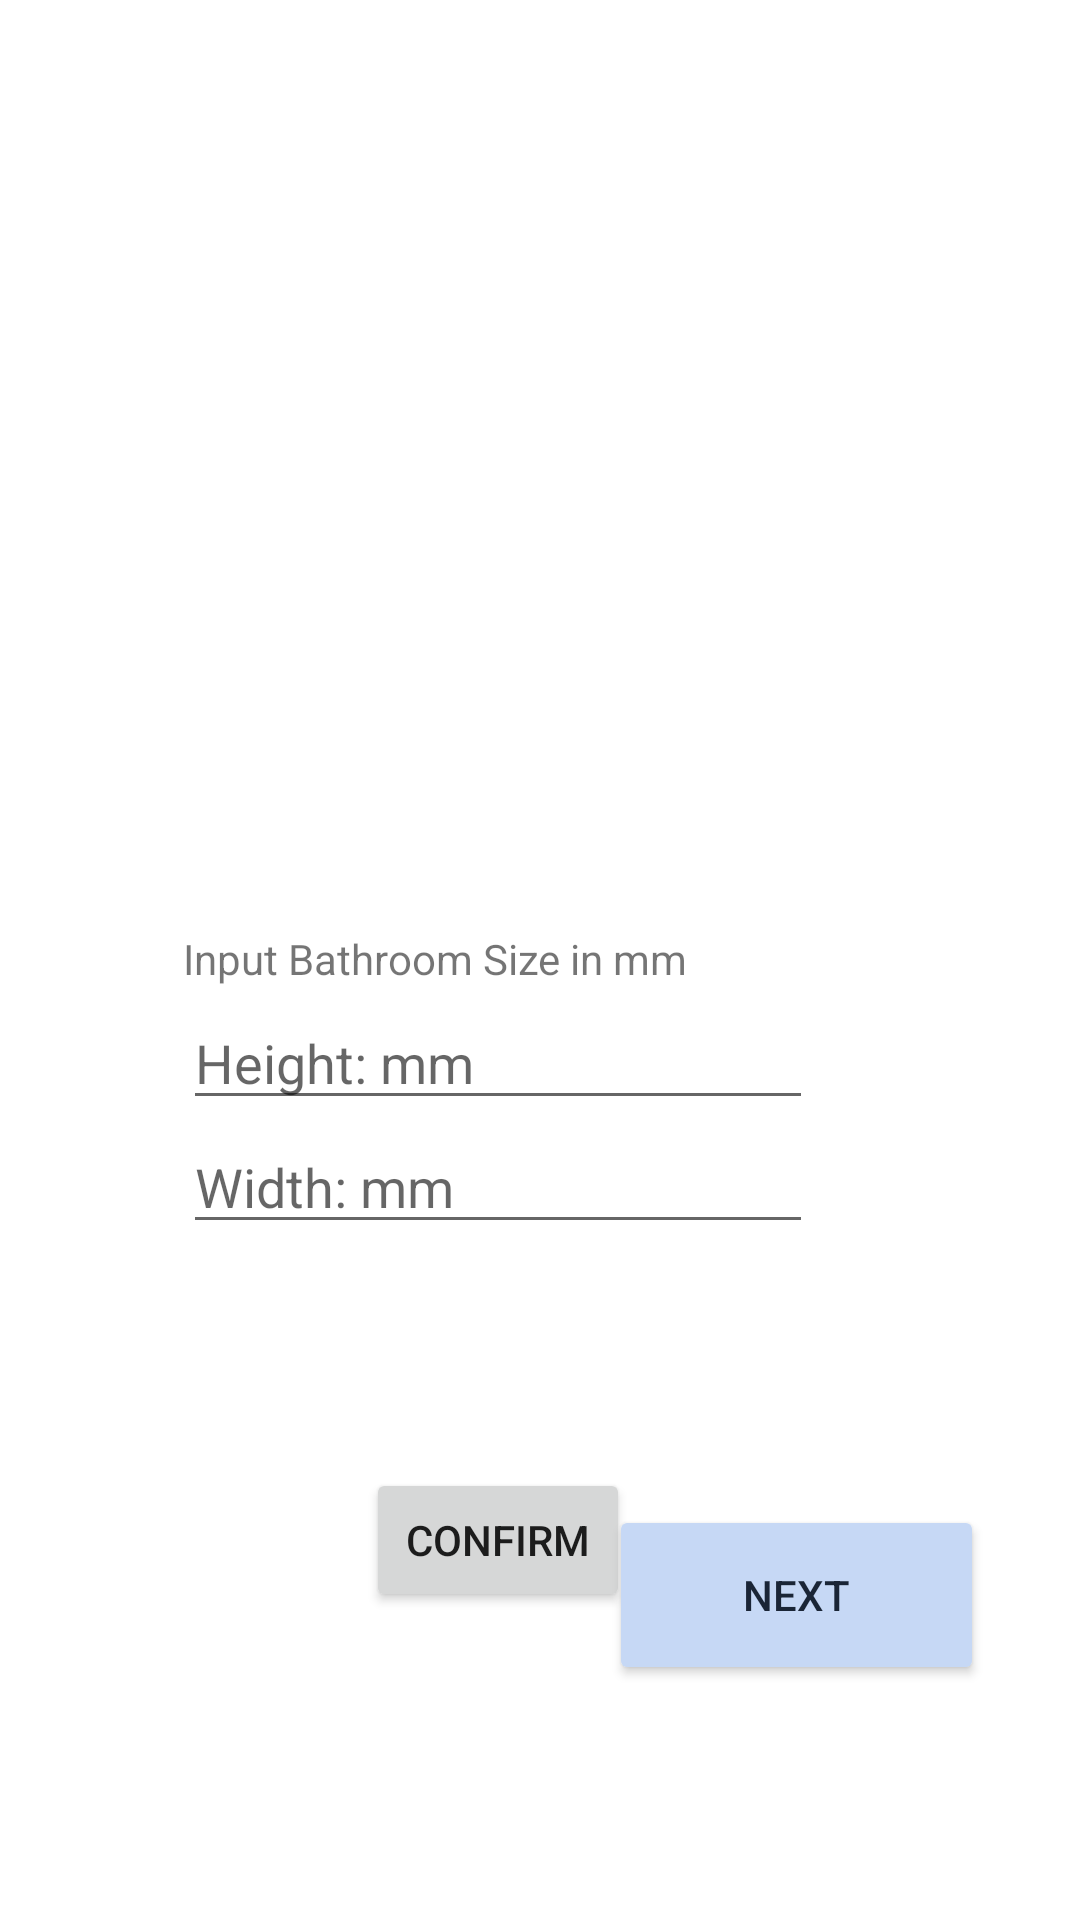

Android layout source for this screen:
<!-- AndroidManifest.xml: application theme Theme.Fibre_System_Android -->
<!-- res/layout/activity_choose_size_page.xml -->
<?xml version="1.0" encoding="utf-8"?>
<androidx.constraintlayout.widget.ConstraintLayout xmlns:android="http://schemas.android.com/apk/res/android"
    xmlns:app="http://schemas.android.com/apk/res-auto"
    xmlns:tools="http://schemas.android.com/tools"
    android:layout_width="match_parent"
    android:layout_height="match_parent"
    android:focusable="true"
    android:focusableInTouchMode="true"
    tools:context=".Choose_Size_Page">

    <Button
        android:id="@+id/goAddwindowButton"
        android:layout_width="125dp"
        android:layout_height="60dp"
        android:layout_marginTop="8dp"
        android:layout_marginEnd="32dp"
        android:layout_marginBottom="32dp"
        android:backgroundTint="#c6d8f5"
        android:text="Next"
        android:textColor="#1a2536"
        app:layout_constraintBottom_toBottomOf="parent"
        app:layout_constraintEnd_toEndOf="parent"
        app:layout_constraintTop_toTopOf="parent"
        app:layout_constraintVertical_bias="0.914" />

    <LinearLayout
        android:layout_width="match_parent"
        android:layout_height="match_parent"
        android:orientation="horizontal">

        <androidx.constraintlayout.widget.ConstraintLayout
            android:id="@+id/RelativeLayout"
            android:layout_width="332dp"
            android:layout_height="788dp"
            android:orientation="vertical">


            <EditText
                android:id="@+id/widthInput"
                android:layout_width="wrap_content"
                android:layout_height="wrap_content"
                android:layout_centerHorizontal="true"
                android:layout_centerVertical="true"
                android:autofillHints=""
                android:digits="0123456789"
                android:ems="10"
                android:hint="Width: mm"
                android:inputType="number"
                app:layout_constraintBottom_toBottomOf="parent"
                app:layout_constraintLeft_toLeftOf="parent"
                app:layout_constraintRight_toRightOf="parent"
                app:layout_constraintTop_toTopOf="parent" />

            <EditText
                android:id="@+id/heightInput"
                android:layout_width="wrap_content"
                android:layout_height="wrap_content"
                android:autofillHints=""
                android:digits="0123456789"
                android:ems="10"
                android:hint="Height: mm"
                android:inputType="number"
                app:layout_constraintBottom_toTopOf="@id/widthInput"
                app:layout_constraintLeft_toLeftOf="parent"
                app:layout_constraintRight_toRightOf="parent" />

            <TextView
                android:id="@+id/textView"
                android:layout_width="209dp"
                android:layout_height="22dp"
                android:text="Input Bathroom Size in mm"
                app:layout_constraintBottom_toTopOf="@+id/heightInput"
                app:layout_constraintEnd_toEndOf="parent"
                app:layout_constraintHorizontal_bias="0.495"
                app:layout_constraintStart_toStartOf="parent"
                app:layout_constraintTop_toTopOf="parent"
                app:layout_constraintVertical_bias="1.0" />

            <Button
                android:id="@+id/confirmButton"
                android:layout_width="wrap_content"
                android:layout_height="wrap_content"
                android:layout_marginTop="116dp"
                android:text="Confirm"
                app:layout_constraintLeft_toLeftOf="parent"
                app:layout_constraintRight_toRightOf="parent"
                app:layout_constraintTop_toBottomOf="@id/heightInput"
                tools:ignore="HardcodedText" />

        </androidx.constraintlayout.widget.ConstraintLayout>

        <androidx.constraintlayout.widget.ConstraintLayout
            android:id="@+id/AddwindowArea"
            android:layout_width="950dp"
            android:layout_height="800dp"
            android:layout_marginStart="1dp"
            android:orientation="horizontal"
            app:layout_constraintBottom_toBottomOf="parent"
            app:layout_constraintEnd_toEndOf="parent"
            app:layout_constraintHorizontal_bias="0.0"
            app:layout_constraintStart_toEndOf="@+id/linearLayout2"
            app:layout_constraintTop_toTopOf="parent">


            <ImageView
                android:id="@+id/shapeImage"
                android:layout_width="wrap_content"
                android:layout_height="wrap_content"
                android:background="@drawable/square"
                app:layout_constraintBottom_toBottomOf="parent"
                app:layout_constraintEnd_toEndOf="parent"
                app:layout_constraintStart_toStartOf="parent"
                app:layout_constraintTop_toTopOf="parent" />
        </androidx.constraintlayout.widget.ConstraintLayout>


    </LinearLayout>

</androidx.constraintlayout.widget.ConstraintLayout>
<!-- resources referenced by this layout -->
<resources>
  <!-- drawable square: png bitmap (drawable, 1305 bytes) -->
  <style name="Theme.Fibre_System_Android" parent="Theme.MaterialComponents.DayNight.DarkActionBar">
          
          <item name="colorPrimary">@color/purple_500</item>
          <item name="colorPrimaryVariant">@color/purple_700</item>
          <item name="colorOnPrimary">@color/white</item>
          
          <item name="colorSecondary">@color/teal_200</item>
          <item name="colorSecondaryVariant">@color/teal_700</item>
          <item name="colorOnSecondary">@color/black</item>
          
          <item name="android:statusBarColor">?attr/colorPrimaryVariant</item>
          
      </style>
  <color name="purple_500">#FF6200EE</color>
  <color name="purple_700">#FF3700B3</color>
  <color name="white">#FFFFFFFF</color>
  
      //Planner area colours
  <color name="teal_200">#FF03DAC5</color>
  <color name="teal_700">#FF018786</color>
  <color name="black">#FF000000</color>
</resources>
